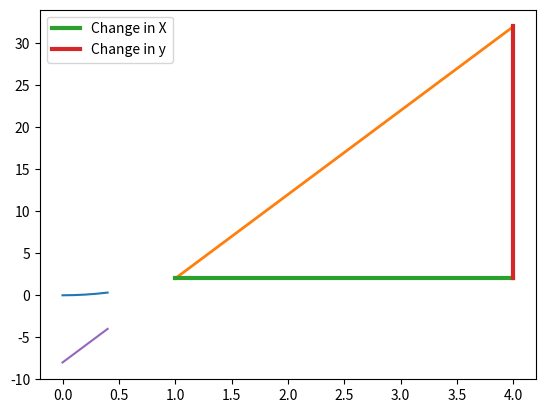

This figure's Python source:
import matplotlib.pyplot as plt
import numpy as np
def quadratic(var):
    return 2* pow(var,2)
x=np.arange(0,.5,.1)
plt.plot(x,quadratic(x))
plt.plot([1,4], [quadratic(1), quadratic(4)], linewidth=2.0)
plt.plot([1,4], [quadratic(1), quadratic(1)], linewidth=3.0, label="Change in X")
plt.plot([4,4], [quadratic(1), quadratic(4)], linewidth=3.0, label="Change in y")

plt.legend()
plt.plot(x,10*x -8)
plt.show()